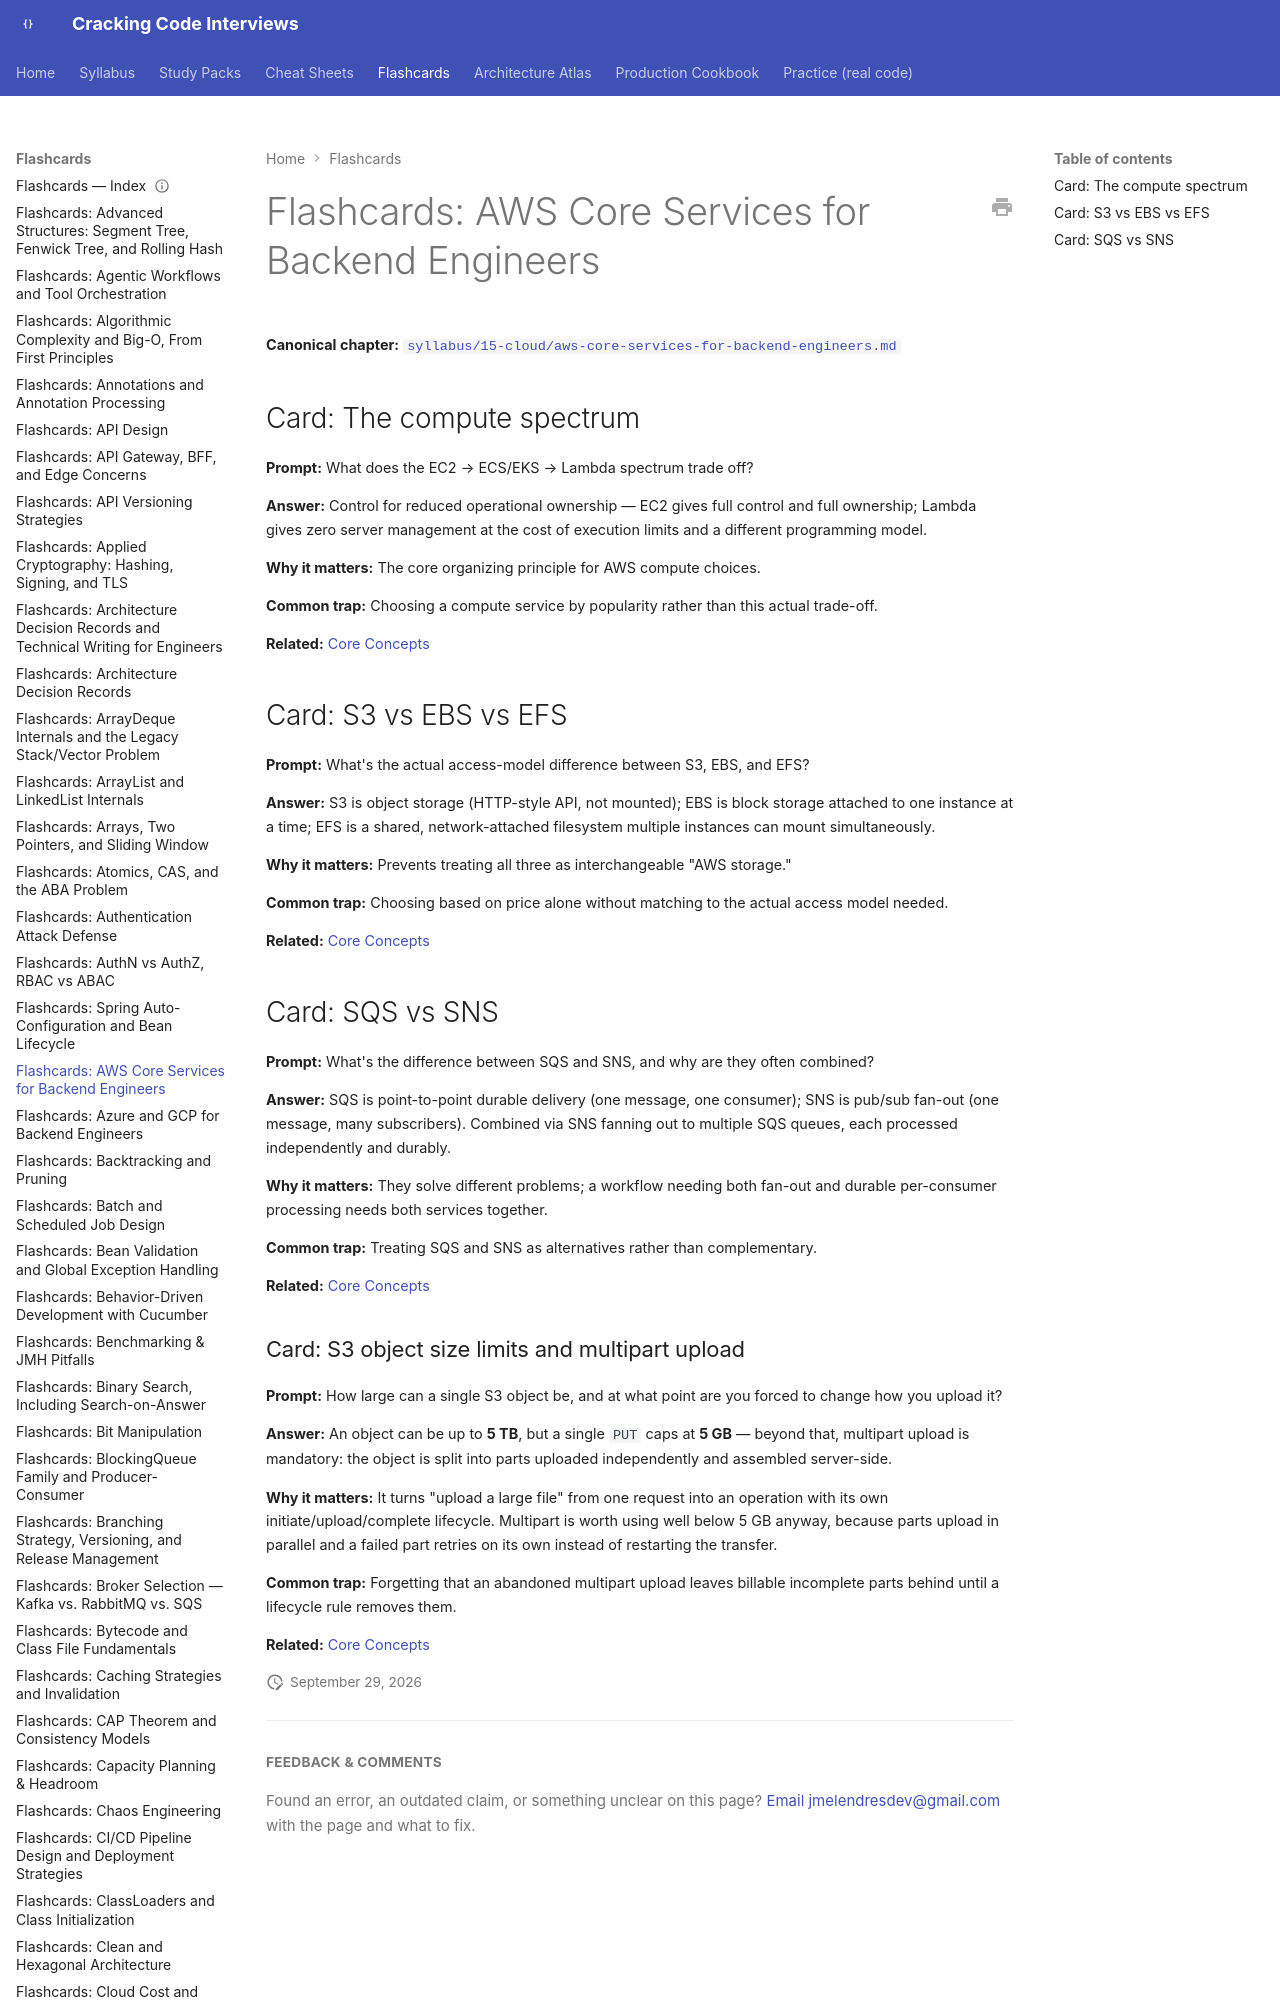

repository: JuanMelendres/cracking-code-interviews · page: flashcards/aws-core-services-for-backend-engineers/index.html · generator: mkdocs

---
title: "Flashcards: AWS Core Services for Backend Engineers"
slug: aws-core-services-for-backend-engineers
document_type: flashcard-deck
domain: cloud
topic_id: T-1006
canonical: ../syllabus/15-cloud/aws-core-services-for-backend-engineers.md
last_updated: 2026-08-06
---
